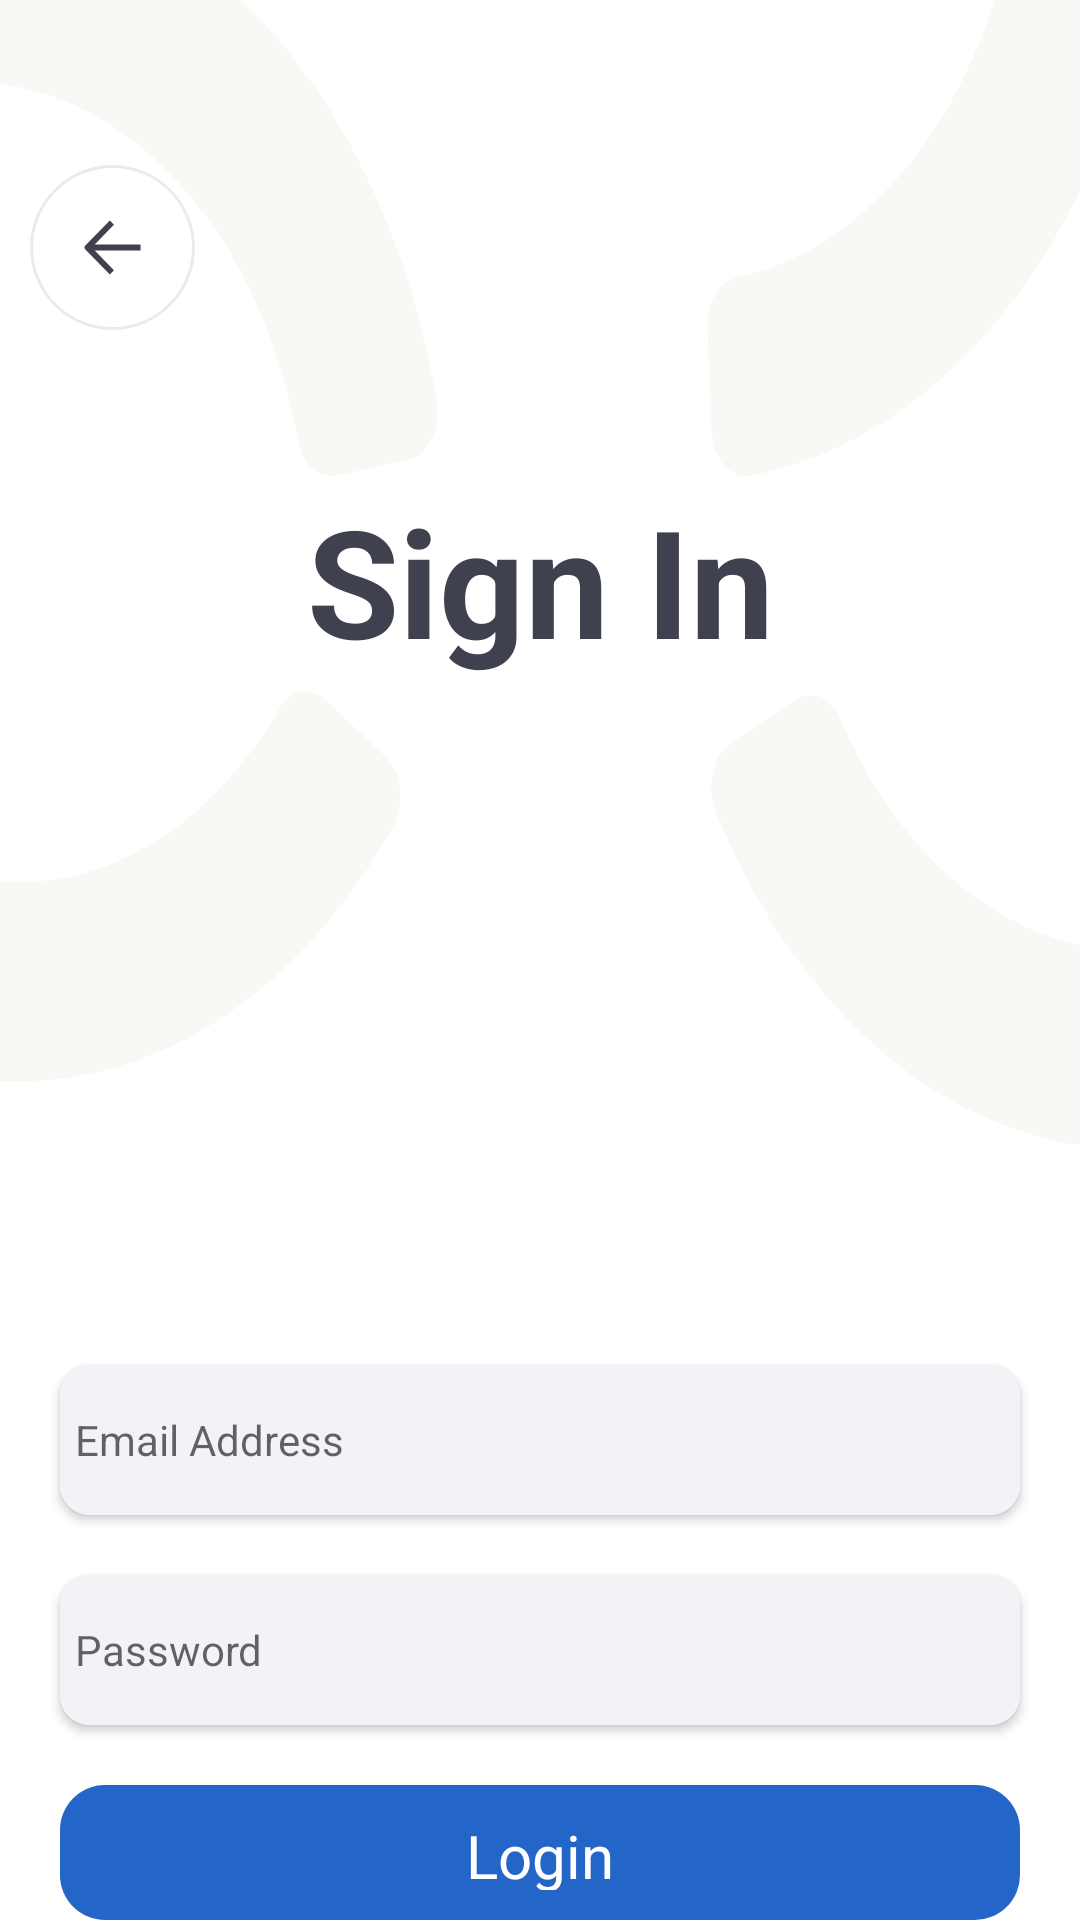

This screen was rendered from an Android layout file. Write that file and the resources it references.
<!-- AndroidManifest.xml: application theme Theme.Smartwork -->
<!-- res/layout/activity_login.xml -->
<?xml version="1.0" encoding="utf-8"?>
<RelativeLayout
    xmlns:android="http://schemas.android.com/apk/res/android"
    xmlns:app="http://schemas.android.com/apk/res-auto"
    xmlns:tools="http://schemas.android.com/tools"
    android:layout_width="match_parent"
    android:layout_height="match_parent"
    tools:context=".MainMenu.LoginActivity">

    <RelativeLayout
        android:id="@+id/relativeimg"
        android:layout_width="match_parent"
        android:layout_height="450dp"
        android:background="@drawable/ic_background_login">
        <ImageView
            android:id="@+id/btnBack"
            android:layout_width="wrap_content"
            android:layout_height="wrap_content"
            app:srcCompat="@drawable/ic_back"
            android:layout_marginTop="55dp"
            android:layout_marginLeft="10dp"/>
        <TextView
            android:layout_below="@id/btnBack"
            android:layout_marginTop="50dp"
            android:gravity="center"
            android:layout_width="match_parent"
            android:layout_height="wrap_content"
            android:text="Sign In"
            android:textColor="#3F414E"
            android:textSize="50dp"
            android:textStyle="bold">
        </TextView>
    </RelativeLayout>
    <androidx.cardview.widget.CardView
        android:layout_below="@+id/relativeimg"
        android:id="@+id/card_input_email"
        android:layout_marginRight="20dp"
        android:layout_marginLeft="20dp"
        app:cardCornerRadius="10dp"
        android:layout_marginTop="5dp"
        android:layout_width="match_parent"
        android:layout_height="50dp">
        <LinearLayout
            android:orientation="horizontal"
            android:layout_width="match_parent"
            android:layout_height="match_parent">
            <EditText
                android:id="@+id/et_email"
                android:layout_width="0dp"
                android:layout_height="match_parent"
                android:layout_weight="1"
                android:hint="Email Address"
                android:background="@color/abu"
                android:maxLines="1"
                android:paddingStart="5dp"
                android:paddingEnd="5dp"
                android:textColor="@color/black"
                android:textSize="14dp"
                android:inputType="textEmailAddress"
                android:imeOptions="actionNext"/>
        </LinearLayout>
    </androidx.cardview.widget.CardView>
    <androidx.cardview.widget.CardView
        android:layout_below="@+id/card_input_email"
        android:id="@+id/card_input_pass"
        android:layout_marginRight="20dp"
        android:layout_marginLeft="20dp"
        app:cardCornerRadius="10dp"
        android:layout_marginTop="20dp"
        android:layout_width="match_parent"
        android:layout_height="50dp">
        <LinearLayout
            android:orientation="horizontal"
            android:layout_width="match_parent"
            android:layout_height="match_parent">
            <EditText
                android:id="@+id/et_pass"
                android:layout_width="0dp"
                android:layout_height="match_parent"
                android:layout_weight="1"
                android:hint="Password"
                android:background="@color/abu"
                android:maxLines="1"
                android:paddingStart="5dp"
                android:paddingEnd="5dp"
                android:textColor="@color/black"
                android:textSize="14dp"
                android:inputType="textPassword"/>
        </LinearLayout>
    </androidx.cardview.widget.CardView>
    <TextView
        android:id="@+id/btnLogin"
        android:gravity="center"
        android:layout_below="@+id/card_input_pass"
        android:layout_width="match_parent"
        android:layout_height="wrap_content"
        android:text="Login"
        android:textColor="#ffffff"
        android:textSize="20dp"
        android:layout_marginLeft="20dp"
        android:layout_marginRight="20dp"
        android:paddingTop="10dp"
        android:paddingBottom="10dp"
        android:background="@drawable/btn_design_main"
        android:layout_marginTop="20dp">
    </TextView>
    <LinearLayout
        android:layout_below="@id/btnLogin"
        android:layout_width="match_parent"
        android:layout_height="match_parent"
        android:orientation="horizontal"
        android:gravity="center">
        <TextView
            android:layout_marginTop="10dp"
            android:layout_width="wrap_content"
            android:layout_height="wrap_content"
            android:text="Dont Have a Account ?"
            android:textColor="#A1A4B2"
            android:textSize="14dp">
        </TextView>
        <TextView
            android:id="@+id/btnSignUp"
            android:layout_marginTop="10dp"
            android:layout_marginLeft="5dp"
            android:layout_width="wrap_content"
            android:layout_height="wrap_content"
            android:text="Sign Up"
            android:textColor="#2466C7"
            android:textSize="14dp">
        </TextView>
    </LinearLayout>

</RelativeLayout>
<!-- resources referenced by this layout -->
<resources>
  <color name="abu">#F2F3F7</color>
  <color name="black">#FF000000</color>
  <!-- drawable btn_design_main (drawable-v24) -->
  <?xml version="1.0" encoding="utf-8"?>
  <selector xmlns:android="http://schemas.android.com/apk/res/android">
      <item>
          <shape android:shape="rectangle">
              <corners android:radius="15sp"/>
              <solid android:color="#2466C7"/>
          </shape>
      </item>
  </selector>
  <!-- drawable ic_back (drawable) -->
  <vector xmlns:android="http://schemas.android.com/apk/res/android"
      android:width="55dp"
      android:height="55dp"
      android:viewportWidth="55"
      android:viewportHeight="55">
    <path
        android:strokeWidth="1"
        android:pathData="M27.5,54.5L27.5,54.5A27,27 0,0 1,0.5 27.5L0.5,27.5A27,27 0,0 1,27.5 0.5L27.5,0.5A27,27 0,0 1,54.5 27.5L54.5,27.5A27,27 0,0 1,27.5 54.5z"
        android:fillColor="#00000000"
        android:strokeColor="#EBEAEC"/>
    <path
        android:pathData="M36.8491,28.5L21.573,28.5L27.9842,35.0889L26.6088,36.5L18.3781,28.0667C18.0749,27.7556 18.0749,27.2556 18.3781,26.9444L26.6088,18.5L27.9842,19.9111L21.573,26.5L36.8491,26.5L36.8491,27.5L36.8491,28.5Z"
        android:fillColor="#3F414E"/>
  </vector>
  <!-- drawable ic_background_login: vector/xml drawable (drawable, 2331 chars, omitted) -->
  <style name="Theme.Smartwork" parent="Theme.MaterialComponents.DayNight.NoActionBar">
          
          <item name="colorPrimary">#2466C7</item>
          <item name="colorPrimaryVariant">#2466C7</item>
          <item name="colorOnPrimary">@color/white</item>
          
          <item name="colorSecondary">@color/main_blue_color</item>
          <item name="colorSecondaryVariant">@color/main_blue_color</item>
          <item name="colorOnSecondary">@color/black</item>
          
          <item name="android:statusBarColor" tools:targetApi="l">?attr/colorPrimaryVariant</item>
          
      </style>
  <color name="white">#FFFFFFFF</color>
</resources>
